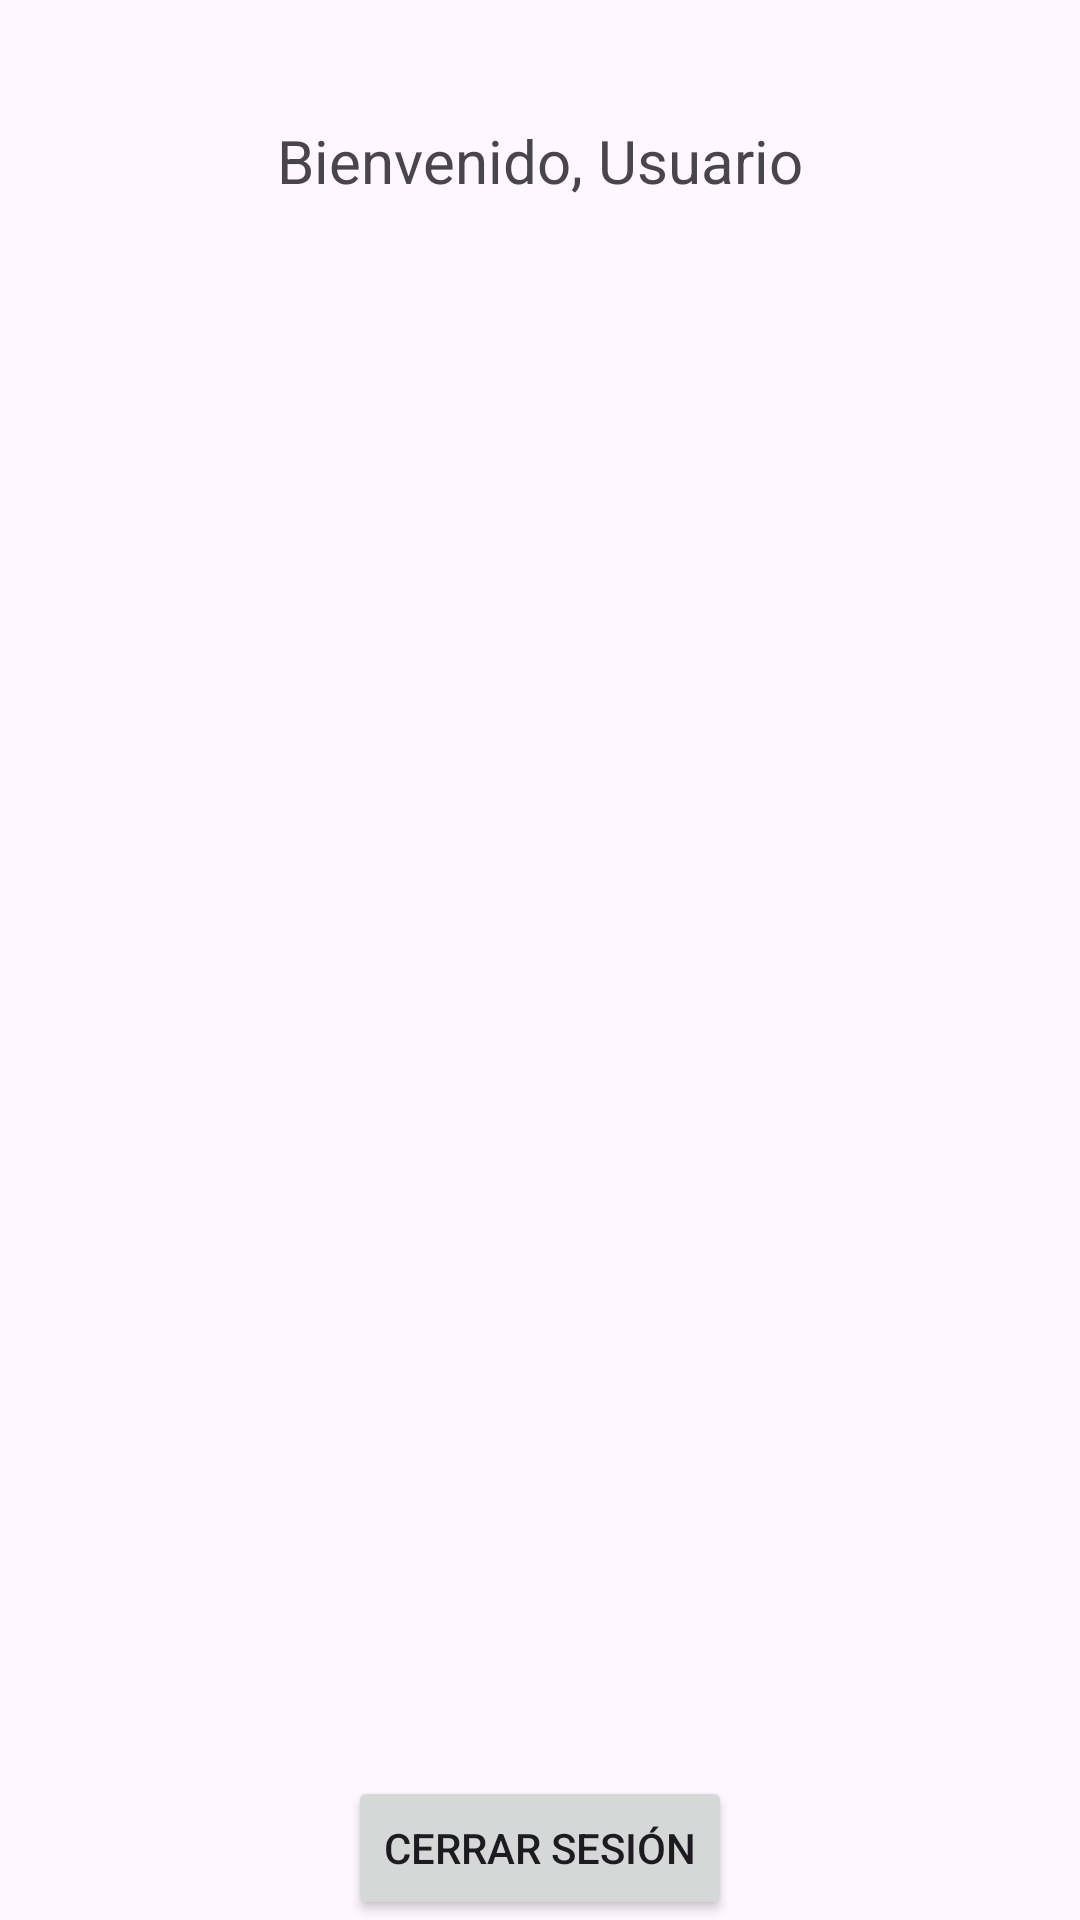

Produce the Android XML layout that renders to this screen, including the resource entries it uses.
<!-- AndroidManifest.xml: application theme Theme.AndroidDavinci -->
<!-- res/layout/activity_usuario.xml -->
<androidx.constraintlayout.widget.ConstraintLayout xmlns:android="http://schemas.android.com/apk/res/android"
    xmlns:app="http://schemas.android.com/apk/res-auto"
    xmlns:tools="http://schemas.android.com/tools"
    android:layout_width="match_parent"
    android:layout_height="match_parent"
    tools:context=".UsuarioActivity">

    <TextView
        android:id="@+id/userTitle"
        android:layout_width="wrap_content"
        android:layout_height="wrap_content"
        android:text="Bienvenido, Usuario"
        android:textSize="20sp"
        app:layout_constraintTop_toTopOf="parent"
        app:layout_constraintStart_toStartOf="parent"
        app:layout_constraintEnd_toEndOf="parent"
        android:layout_marginTop="40dp" />

    <ListView
        android:id="@+id/alquileresListView"
        android:layout_width="0dp"
        android:layout_height="0dp"
        app:layout_constraintTop_toBottomOf="@id/userTitle"
        app:layout_constraintStart_toStartOf="parent"
        app:layout_constraintEnd_toEndOf="parent"
        app:layout_constraintBottom_toTopOf="@id/logoutButton" />

    <Button
        android:id="@+id/logoutButton"
        android:layout_width="wrap_content"
        android:layout_height="wrap_content"
        android:text="Cerrar sesión"
        app:layout_constraintBottom_toBottomOf="parent"
        app:layout_constraintStart_toStartOf="parent"
        app:layout_constraintEnd_toEndOf="parent" />

</androidx.constraintlayout.widget.ConstraintLayout>
<!-- resources referenced by this layout -->
<resources>
  <style name="Theme.AndroidDavinci" parent="Base.Theme.AndroidDavinci" />
  <style name="Base.Theme.AndroidDavinci" parent="Theme.Material3.DayNight.NoActionBar">
          
          
      </style>
</resources>
